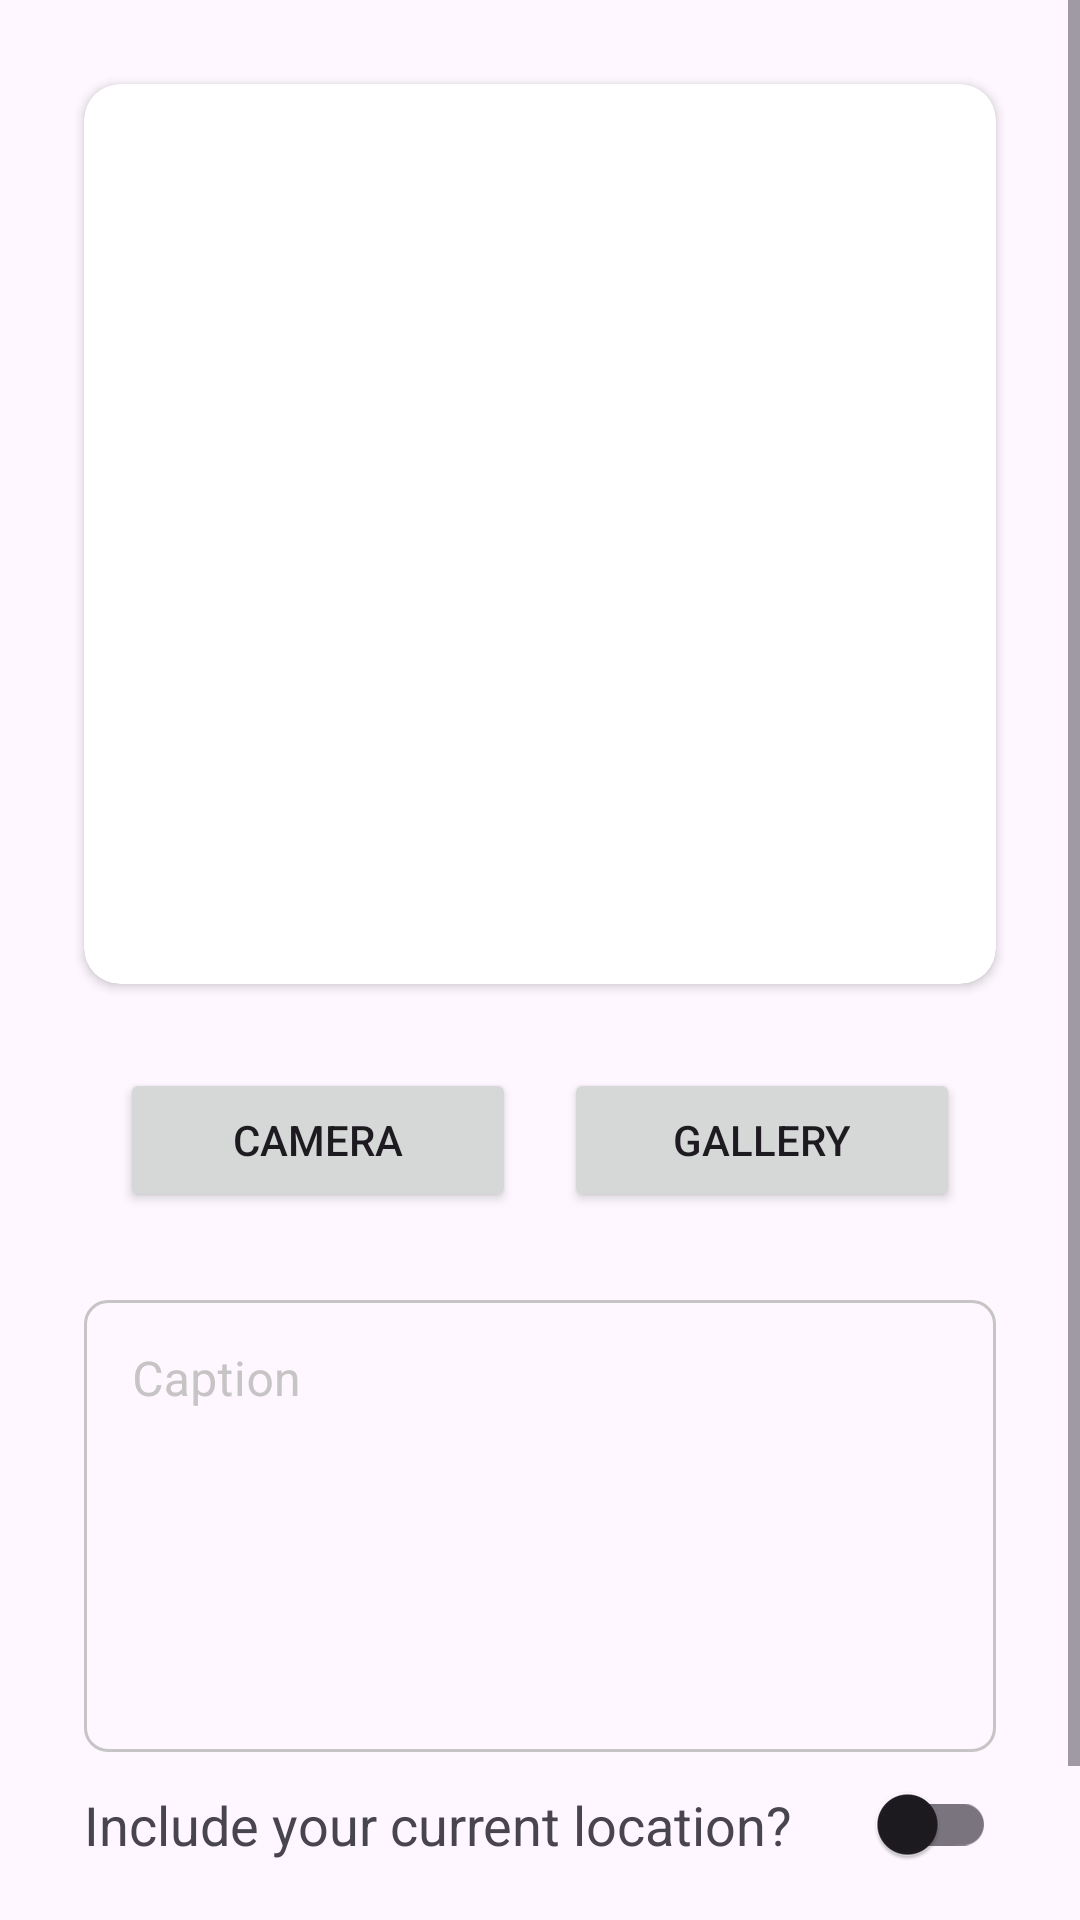

Write the Android layout XML for this screen, with the resource values it uses.
<!-- AndroidManifest.xml: application theme Theme.StoryApp -->
<!-- res/layout/fragment_insert.xml -->
<?xml version="1.0" encoding="utf-8"?>
<ScrollView xmlns:android="http://schemas.android.com/apk/res/android"
    xmlns:app="http://schemas.android.com/apk/res-auto"
    xmlns:tools="http://schemas.android.com/tools"
    android:id="@+id/scroll_layout"
    android:layout_width="match_parent"
    android:layout_height="match_parent"
    tools:context=".ui.insert.InsertFragment">

    <androidx.constraintlayout.widget.ConstraintLayout
        android:layout_width="match_parent"
        android:layout_height="wrap_content">

        <androidx.cardview.widget.CardView
            android:id="@+id/cv_preview"
            android:layout_width="match_parent"
            android:layout_height="wrap_content"
            android:layout_margin="@dimen/space_28dp"
            app:cardCornerRadius="@dimen/space_12dp"
            app:layout_constraintEnd_toEndOf="parent"
            app:layout_constraintStart_toStartOf="parent"
            app:layout_constraintTop_toTopOf="parent">

            <ImageView
                android:id="@+id/iv_preview"
                android:layout_width="match_parent"
                android:layout_height="@dimen/space_300dp"
                android:contentDescription="@string/images_preview"
                android:scaleType="centerCrop"
                app:srcCompat="@drawable/ic_place_holder" />

        </androidx.cardview.widget.CardView>

        <Button
            android:id="@+id/btn_camera"
            android:layout_width="@dimen/space_0dp"
            android:layout_height="wrap_content"
            android:layout_marginStart="@dimen/space_40dp"
            android:layout_marginTop="@dimen/space_28dp"
            android:layout_marginEnd="@dimen/space_8dp"
            android:text="@string/camera"
            app:layout_constraintEnd_toStartOf="@+id/btn_gallery"
            app:layout_constraintHorizontal_bias="0.5"
            app:layout_constraintStart_toStartOf="parent"
            app:layout_constraintTop_toBottomOf="@+id/cv_preview" />

        <Button
            android:id="@+id/btn_gallery"
            android:layout_width="@dimen/space_0dp"
            android:layout_height="wrap_content"
            android:layout_marginStart="@dimen/space_8dp"
            android:layout_marginEnd="@dimen/space_40dp"
            android:text="@string/gallery"
            app:layout_constraintBottom_toBottomOf="@+id/btn_camera"
            app:layout_constraintEnd_toEndOf="parent"
            app:layout_constraintHorizontal_bias="0.5"
            app:layout_constraintStart_toEndOf="@+id/btn_camera"
            app:layout_constraintTop_toTopOf="@+id/btn_camera" />

        <com.google.android.material.textfield.TextInputLayout
            android:id="@+id/textInputLayout"
            style="@style/CustomTextInputLayout"
            android:layout_width="match_parent"
            android:layout_height="wrap_content"
            android:layout_marginHorizontal="@dimen/space_28dp"
            android:layout_marginTop="@dimen/space_24dp"
            app:layout_constraintEnd_toEndOf="parent"
            app:layout_constraintStart_toStartOf="parent"
            app:layout_constraintTop_toBottomOf="@+id/btn_gallery">

            <com.google.android.material.textfield.TextInputEditText
                android:id="@+id/et_caption"
                style="@style/CustomTextInputEditText"
                android:layout_width="match_parent"
                android:layout_height="wrap_content"
                android:gravity="top|start"
                android:hint="@string/caption"
                android:inputType="textMultiLine"
                android:lines="6"
                android:maxLines="8"
                android:scrollbars="vertical" />
        </com.google.android.material.textfield.TextInputLayout>

        <TextView
            android:id="@+id/textView3"
            android:layout_width="0dp"
            android:layout_height="wrap_content"
            android:layout_marginStart="@dimen/space_28dp"
            android:layout_marginEnd="@dimen/space_12dp"
            android:text="@string/include_current_location"
            android:textSize="@dimen/text_18sp"
            app:layout_constraintBottom_toBottomOf="@+id/switch_location"
            app:layout_constraintEnd_toStartOf="@+id/switch_location"
            app:layout_constraintStart_toStartOf="parent"
            app:layout_constraintTop_toTopOf="@+id/switch_location" />

        <com.google.android.material.switchmaterial.SwitchMaterial
            android:id="@+id/switch_location"
            android:layout_width="wrap_content"
            android:layout_height="wrap_content"
            android:layout_marginEnd="@dimen/space_28dp"
            app:layout_constraintEnd_toEndOf="parent"
            app:layout_constraintTop_toBottomOf="@+id/textInputLayout" />

        <Button
            android:id="@+id/btn_upload"
            android:layout_width="@dimen/space_0dp"
            android:layout_height="wrap_content"
            android:layout_marginHorizontal="@dimen/space_28dp"
            android:layout_marginVertical="@dimen/space_16dp"
            android:text="@string/upload"
            app:layout_constraintEnd_toEndOf="parent"
            app:layout_constraintStart_toStartOf="parent"
            app:layout_constraintTop_toBottomOf="@+id/switch_location" />

        <com.airbnb.lottie.LottieAnimationView
            android:id="@+id/iv_loading"
            android:layout_width="wrap_content"
            android:layout_height="@dimen/space_100dp"
            android:layout_marginVertical="@dimen/space_16dp"
            android:scaleX="3"
            android:scaleY="3"
            android:visibility="gone"
            app:layout_constraintBottom_toBottomOf="parent"
            app:layout_constraintEnd_toEndOf="parent"
            app:layout_constraintStart_toStartOf="parent"
            app:layout_constraintTop_toBottomOf="@+id/btn_upload"
            app:lottie_autoPlay="true"
            app:lottie_loop="true"
            app:lottie_rawRes="@raw/loading_animation" />

    </androidx.constraintlayout.widget.ConstraintLayout>

</ScrollView>
<!-- resources referenced by this layout -->
<resources>
  <dimen name="space_0dp">0dp</dimen>
  <dimen name="space_100dp">100dp</dimen>
  <dimen name="space_12dp">12dp</dimen>
  <dimen name="space_16dp">16dp</dimen>
  <dimen name="space_24dp">24dp</dimen>
  <dimen name="space_28dp">28dp</dimen>
  <dimen name="space_300dp">300dp</dimen>
  <dimen name="space_40dp">40dp</dimen>
  <dimen name="space_8dp">8dp</dimen>
  <dimen name="text_18sp">18sp</dimen>
  <string name="camera">Camera</string>
  <string name="caption">Caption</string>
  <string name="gallery">Gallery</string>
  <string name="images_preview">Images Preview</string>
  <string name="include_current_location">Include your current location?</string>
  <string name="upload">Upload</string>
  <style name="CustomTextInputEditText">
          <item name="android:textColor">@color/gray</item>
          <item name="android:textSize">@dimen/text_16sp</item>
          <item name="android:singleLine">true</item>
      </style>
  <style name="CustomTextInputLayout" parent="Widget.MaterialComponents.TextInputLayout.OutlinedBox">
          <item name="boxCornerRadiusBottomEnd">@dimen/space_8dp</item>
          <item name="boxCornerRadiusBottomStart">@dimen/space_8dp</item>
          <item name="boxCornerRadiusTopEnd">@dimen/space_8dp</item>
          <item name="boxCornerRadiusTopStart">@dimen/space_8dp</item>
          <item name="boxStrokeColor">@color/text_input_layout_stroke_color</item>
          <item name="android:textColorHint">@color/text_color_hint</item>
          <item name="hintTextColor">@color/purple</item>
      </style>
  <style name="Theme.StoryApp" parent="Base.Theme.StoryApp" />
  <color name="gray">#919090</color>
  <dimen name="text_16sp">16sp</dimen>
  <color name="purple">#6750A4</color>
  <style name="Base.Theme.StoryApp" parent="Theme.Material3.DayNight.NoActionBar">
          
          
      </style>
</resources>
